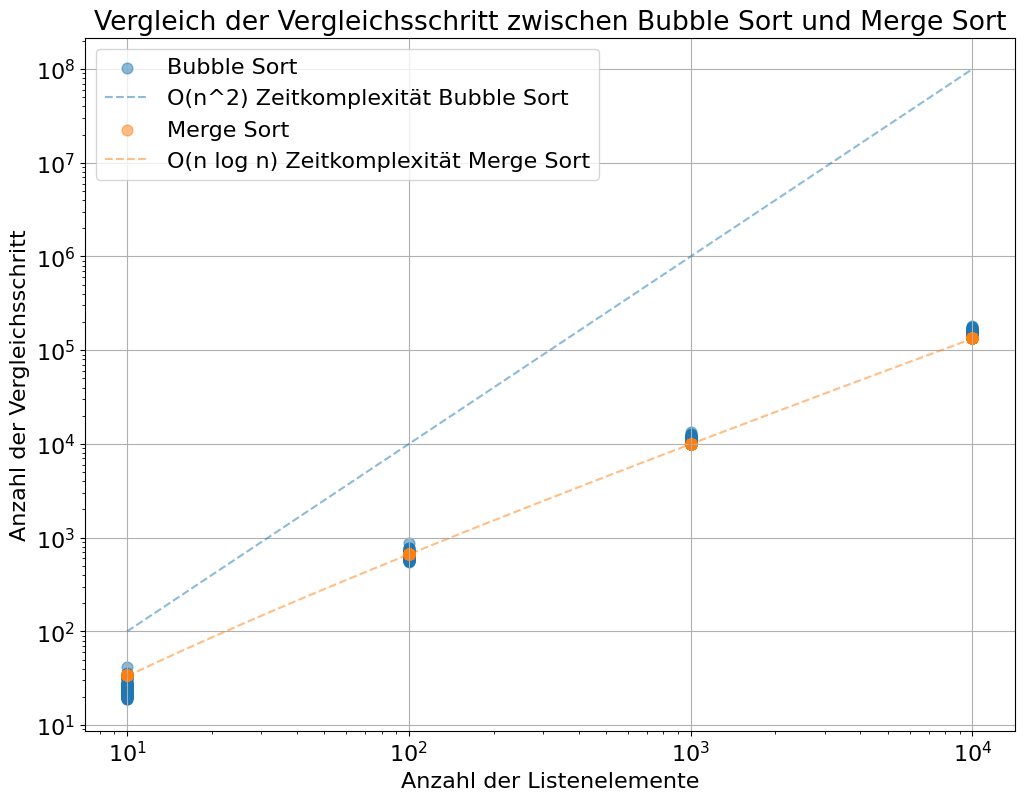

Source code (Python):
import numpy as np
import random
import matplotlib.pyplot as plt

def create_unique_list(num_elements):
    # Überprüfen, ob die Anzahl der gewünschten Elemente nicht größer ist als der Bereich der möglichen Zahlen
    if num_elements > 10000:
        return "Die Anzahl der Elemente kann nicht größer als 10.000 sein, da keine Duplikate erlaubt sind."
    
    # Generiere eine Liste von eindeutigen zufälligen Zahlen von 1 bis 10000
    result_list = random.sample(range(1, 10001), num_elements)
    return result_list

def quick_sort(arr):
    counter = 0  # Schrittzähler initialisieren
    if len(arr) <= 1:
        return arr, 0  # Keine Schritte nötig, wenn Array 0 oder 1 Element hat
    else:
        pivot = arr[0]
        less = []
        greater = []
        for x in arr[1:]:
            counter += 1  # Jeder Vergleich zählt als ein Schritt
            if x <= pivot:
                less.append(x)
            else:
                greater.append(x)

        sorted_less, less_counter = quick_sort(less)
        sorted_greater, greater_counter = quick_sort(greater)

        # Summiere alle Schritte
        counter += less_counter + greater_counter
        return sorted_less + [pivot] + sorted_greater, counter


def merge_sort(arr):
    counter = 0
    if len(arr) > 1:
        mid = len(arr) // 2
        L = arr[:mid]
        R = arr[mid:]

        L, left_count = merge_sort(L)
        R, right_count = merge_sort(R)

        i = j = k = 0
        while i < len(L) and j < len(R):
            counter += 1  # Jeder Vergleich zählt als ein Schritt
            if L[i] < R[j]:
                arr[k] = L[i]
                i += 1
            else:
                arr[k] = R[j]
                j += 1
            k += 1

        while i < len(L):
            arr[k] = L[i]
            i += 1
            k += 1
            counter += 1

        while j < len(R):
            arr[k] = R[j]
            j += 1
            k += 1
            counter += 1

        counter += left_count + right_count
        return arr, counter
    return arr, counter


if __name__ == "__main__":
    
    list_sizes = [10, 100, 1000, 10000]
    quick_steps = []
    merge_steps = []
    sizes = []
    
    for size in list_sizes:
        for i in range(0,100): # jeweils 10 zufällige Listen pro Elementanzahl
            random_list = create_unique_list(size)
            _, quick_step_count = quick_sort(random_list.copy())
            _, merge_step_count = merge_sort(random_list.copy())
            
            quick_steps.append(quick_step_count)
            merge_steps.append(merge_step_count)
            sizes.append(size)
        
    
    # Werte für die Darstellung der Komplexitätskurven
    n_values = np.linspace(10, 10000, num=9000)
    n_log_n = n_values * np.log2(n_values)  # O(n log n) Komplexität
    n_squared = n_values**2  # O(n^2) Komplexität


    # Erstellen des Plots
    plt.rcParams.update({'font.family':'Comic Sans MS'})
    plt.rcParams.update({'font.size':'16'})
    plt.figure(figsize=(12, 9))
    plt.scatter(sizes, quick_steps, alpha=0.5, s=60, label='Bubble Sort')
    plt.plot(n_values, n_squared, '--', color = '#1F77B4', alpha=0.5, label='O(n^2) Zeitkomplexität Bubble Sort')
    plt.scatter(sizes, merge_steps, alpha=0.5, s=60, label='Merge Sort')
    plt.plot(n_values, n_log_n, '--', color = '#FF7F0E', alpha=0.5, label='O(n log n) Zeitkomplexität Merge Sort')
    plt.xscale('log')
    plt.yscale('log')
    plt.xlabel('Anzahl der Listenelemente')
    plt.ylabel('Anzahl der Vergleichsschritt')
    plt.title('Vergleich der Vergleichsschritt zwischen Bubble Sort und Merge Sort')
    plt.legend()
    plt.grid(True)
    plt.show()
